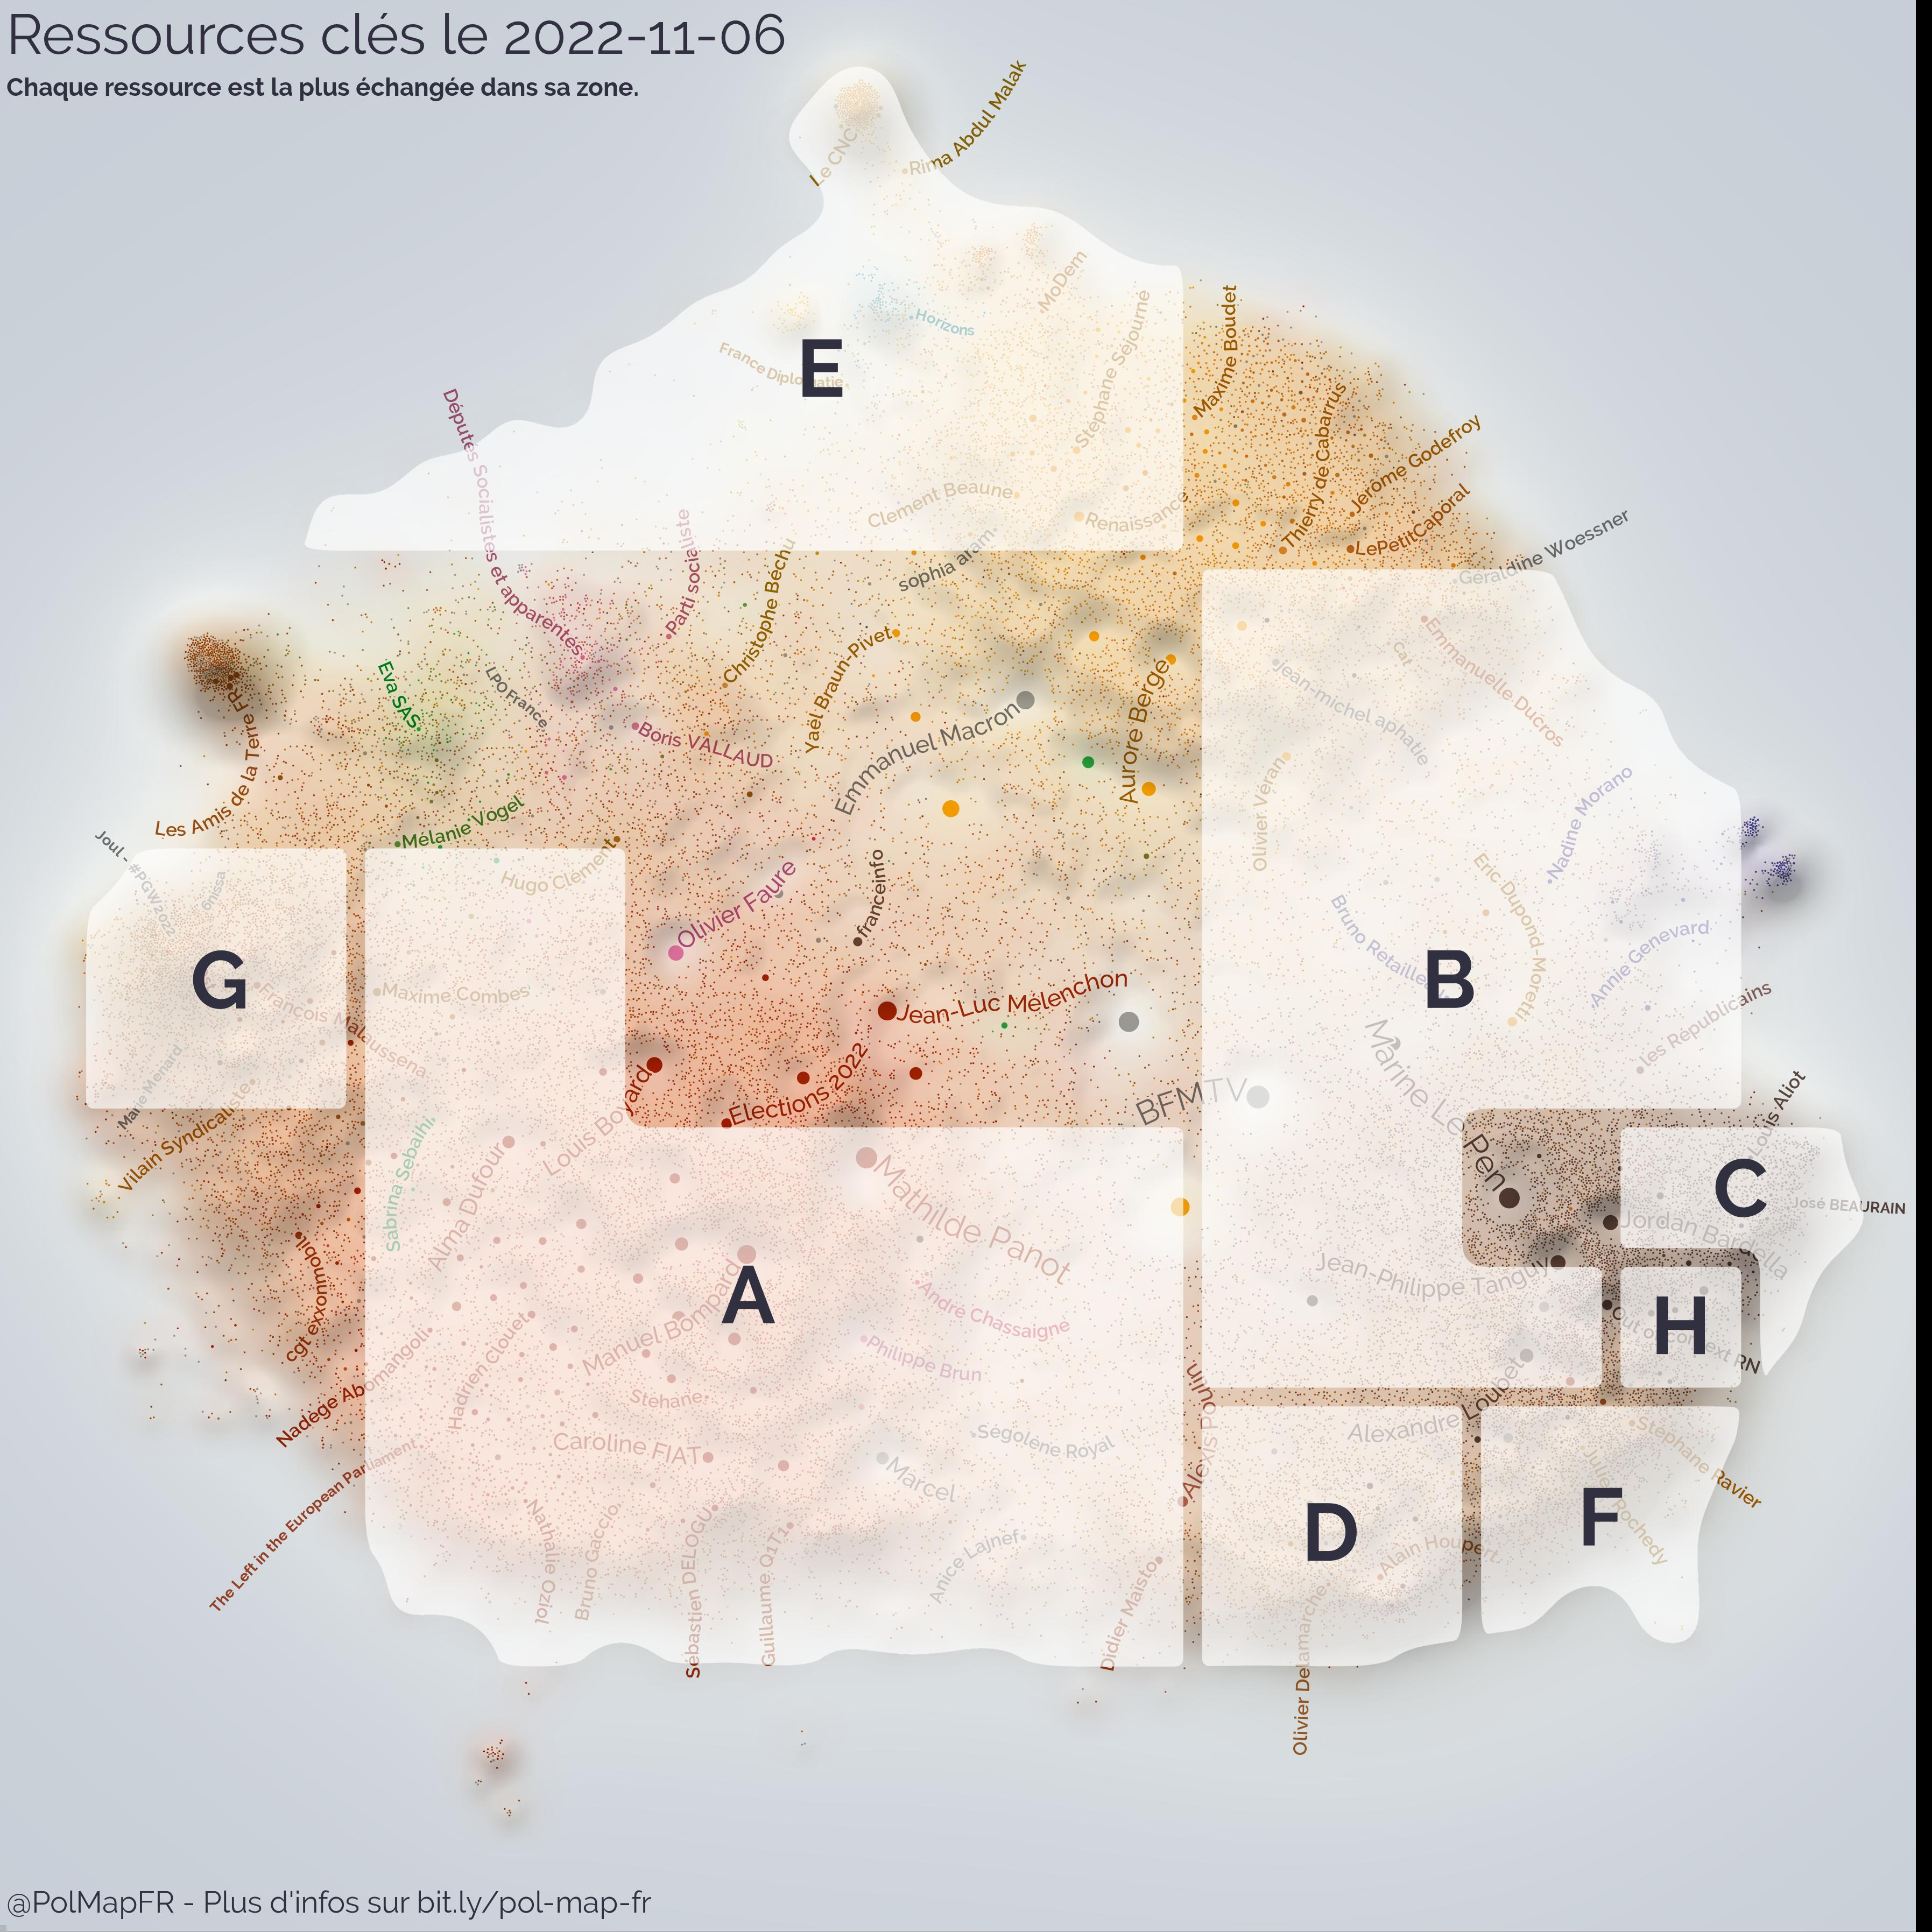

Data behind this chart, as committed beside it:
rank, id, type, url, broadcast_by_mps, bcing_mps_group
A, 1588943473218326528, tweet, https://twitter.com/BFMTV/status/1588943…, 3, {"RN":1,"LFI":1,"REN":1}
B, 1589000254979874817, tweet, https://twitter.com/GWGoldnadel/status/1…, 2, {"RN":2}
C, adhesions-rn.fr, url, https://adhesions-rn.fr, 4, {"RN":4}
D, lejdd.fr/Politique/comment-emmanuel-macr…, url, https://lejdd.fr/Politique/comment-emman…, 2, {"LFI":1,"NI":1}
E, leparisien.fr/politique/bruno-le-maire-i…, url, https://leparisien.fr/politique/bruno-le…, 7, {"REN":7}
F, 1589199817833861120, tweet, https://twitter.com/Pierre_GTIL/status/1…, 2, {"RN":2}
G, 1588468690252861440, tweet, https://twitter.com/Elisabeth_Borne/stat…, 26, {"REN":20,"MODEM":4,"HOR":1,"ECO":1}
H, 1589203644108636160, tweet, https://twitter.com/jrechagneux/status/1…, 3, {"RN":3}
